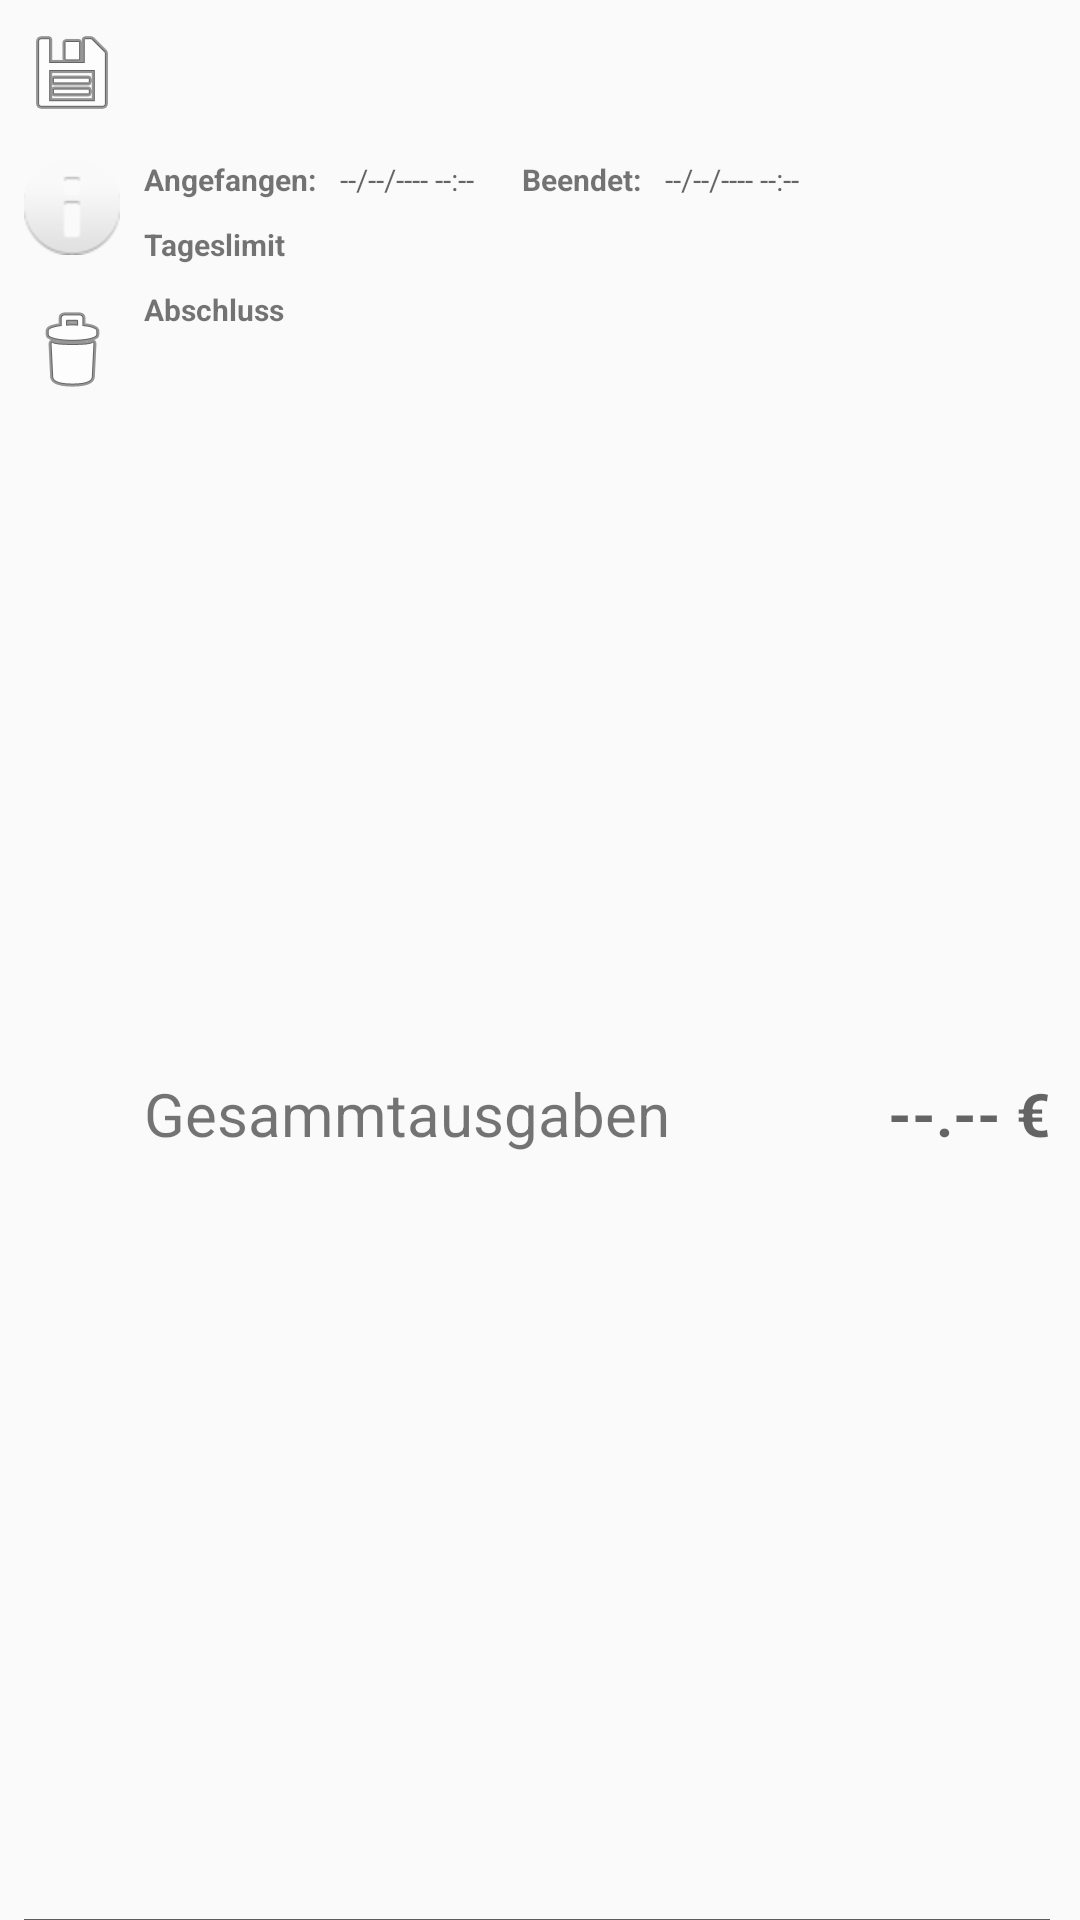

Layout XML and referenced resources for this Android screen:
<!-- AndroidManifest.xml: application theme AppTheme -->
<!-- res/layout/challenges_row_view.xml -->
<?xml version="1.0" encoding="utf-8"?>
<androidx.constraintlayout.widget.ConstraintLayout
    xmlns:android="http://schemas.android.com/apk/res/android"
    xmlns:app="http://schemas.android.com/apk/res-auto"

    xmlns:tools="http://schemas.android.com/tools"
    android:layout_width="match_parent"
    android:layout_height="wrap_content"
    android:paddingTop="10dp"
    android:paddingEnd="10dp">

    <View
        android:layout_width="match_parent"
        android:layout_height="1dp"
        android:layout_marginStart="8dp"
        android:layout_marginBottom="8dp"
        android:background="@color/colorPrimary"
        app:layout_constraintBottom_toBottomOf="parent"
        app:layout_constraintStart_toStartOf="parent"
        app:layout_constraintTop_toBottomOf="parent"></View>

    <ImageButton
        android:id="@+id/export_this_challenge"
        android:layout_width="wrap_content"
        android:layout_height="wrap_content"
        android:background="#00FFFFFF"
        android:src="@android:drawable/ic_menu_save"
        app:layout_constraintBottom_toBottomOf="@+id/challenge_name"
        app:layout_constraintEnd_toStartOf="@+id/challenge_name"
        app:layout_constraintStart_toStartOf="parent"
        app:layout_constraintTop_toTopOf="@+id/challenge_name">
    </ImageButton>

    <ImageButton
        android:id="@+id/challenge_row_view_info_button"
        android:layout_width="wrap_content"
        android:layout_height="wrap_content"
        android:layout_marginStart="8dp"
        android:layout_marginTop="16dp"
        android:background="#00FFFFFF"
        android:src="@android:drawable/ic_dialog_info"
        app:layout_constraintStart_toStartOf="parent"
        app:layout_constraintTop_toBottomOf="@+id/challenge_name">

    </ImageButton>

    <ImageButton
        android:id="@+id/challenge_row_view_delete_challenge"
        android:layout_width="wrap_content"
        android:layout_height="wrap_content"
        android:layout_marginTop="16dp"
        android:background="#00FFFFFF"
        android:src="@android:drawable/ic_menu_delete"
        app:layout_constraintStart_toStartOf="@+id/challenge_row_view_info_button"
        app:layout_constraintTop_toBottomOf="@+id/challenge_row_view_info_button"></ImageButton>


    <TextView
        android:id="@+id/goal"
        android:layout_width="0dp"
        android:layout_height="wrap_content"
        android:textSize="10dp"
        app:layout_constraintBottom_toBottomOf="@+id/textView6"
        app:layout_constraintStart_toStartOf="@+id/date_started"
        app:layout_constraintTop_toTopOf="@+id/textView6"></TextView>

    <TextView
        android:id="@+id/ending_balance"
        android:layout_width="0dp"
        android:layout_height="wrap_content"
        android:textSize="10dp"
        android:textStyle="bold"
        app:layout_constraintBottom_toBottomOf="@+id/textView7"
        app:layout_constraintStart_toStartOf="@+id/goal"></TextView>

    <TextView
        android:id="@+id/challenge_name"
        android:layout_width="0dp"
        android:layout_height="wrap_content"
        android:layout_marginStart="8dp"
        android:textSize="20dp"
        android:textStyle="bold"
        app:layout_constraintEnd_toEndOf="parent"
        app:layout_constraintStart_toEndOf="@+id/challenge_row_view_info_button"
        app:layout_constraintTop_toTopOf="parent">

    </TextView>

    <TextView
        android:id="@+id/textView2"
        android:layout_width="0dp"
        android:layout_height="wrap_content"
        android:text="@string/date_started"
        android:textSize="10dp"
        android:textStyle="bold"
        app:layout_constraintStart_toStartOf="@+id/challenge_name"
        app:layout_constraintTop_toTopOf="@+id/challenge_row_view_info_button"></TextView>

    <TextView
        android:id="@+id/textView"
        android:layout_width="0dp"
        android:layout_height="wrap_content"
        android:layout_marginStart="16dp"
        android:text="@string/date_ended"
        android:textSize="10dp"
        android:textStyle="bold"
        app:layout_constraintStart_toEndOf="@+id/date_started"
        app:layout_constraintTop_toTopOf="@+id/textView2"></TextView>

    <TextView
        android:id="@+id/date_started"
        android:layout_width="wrap_content"
        android:layout_height="wrap_content"
        android:layout_marginStart="8dp"
        android:hint="--/--/---- --:--"
        android:textSize="10dp"
        app:layout_constraintBottom_toBottomOf="@+id/textView2"
        app:layout_constraintStart_toEndOf="@+id/textView2"
        app:layout_constraintTop_toTopOf="@+id/textView2">

    </TextView>

    <TextView
        android:id="@+id/date_ended"
        android:layout_width="wrap_content"
        android:layout_height="wrap_content"
        android:layout_marginStart="8dp"
        android:hint="--/--/---- --:--"
        android:textSize="10dp"
        app:layout_constraintBottom_toBottomOf="@+id/textView"
        app:layout_constraintStart_toEndOf="@+id/textView"
        app:layout_constraintTop_toTopOf="@+id/textView" />

    <TextView
        android:id="@+id/textView6"
        android:layout_width="0dp"
        android:layout_height="wrap_content"
        android:layout_marginTop="8dp"
        android:text="@string/goal"
        android:textSize="10sp"
        android:textStyle="bold"
        app:layout_constraintStart_toStartOf="@+id/textView2"
        app:layout_constraintTop_toBottomOf="@+id/textView2">
    </TextView>

    <TextView
        android:id="@+id/textView7"
        android:textStyle="bold"
        android:layout_width="0dp"
        android:layout_height="wrap_content"
        android:layout_marginTop="8dp"
        android:text="@string/ending_balance"
        android:textSize="10sp"
        app:layout_constraintStart_toStartOf="@+id/textView6"
        app:layout_constraintTop_toBottomOf="@+id/textView6">
    </TextView>

    <TextView
        android:id="@+id/textView8"
        android:layout_width="0dp"
        android:layout_height="wrap_content"
        android:layout_marginTop="8dp"
        android:layout_marginBottom="16dp"
        android:text="@string/total_amount_spend"
        android:textSize="20sp"
        app:layout_constraintBottom_toBottomOf="parent"
        app:layout_constraintStart_toStartOf="@+id/textView7"
        app:layout_constraintTop_toBottomOf="@+id/textView7">
    </TextView>

    <TextView
        android:id="@+id/this_challenge_total_money_spend"
        android:textColor="@android:color/holo_red_dark"
        android:layout_width="0dp"
        android:layout_height="wrap_content"
        android:layout_marginTop="8dp"
        android:layout_marginBottom="16dp"
        android:textStyle="bold"
        android:hint="--.-- €"
        android:textSize="20sp"
        app:layout_constraintBottom_toBottomOf="parent"
        app:layout_constraintEnd_toEndOf="@+id/challenge_name"
        app:layout_constraintTop_toBottomOf="@+id/textView7">
    </TextView>

</androidx.constraintlayout.widget.ConstraintLayout>
<!-- resources referenced by this layout -->
<resources>
  <color name="colorPrimary">#008577</color>
  <string name="date_ended">Beendet:</string>
  <string name="date_started">Angefangen:</string>
  <string name="ending_balance">Abschluss</string>
  <string name="goal">Tageslimit</string>
  <string name="total_amount_spend">Gesammtausgaben</string>
  <style name="AppTheme" parent="Theme.AppCompat.Light.DarkActionBar">
          
          <item name="colorPrimary">@color/colorPrimary</item>
          <item name="colorPrimaryDark">@color/colorPrimaryDark</item>
          <item name="colorAccent">@color/colorAccent</item>
      </style>
  <color name="colorPrimaryDark">#00574B</color>
  <color name="colorAccent">#D81B60</color>
</resources>
